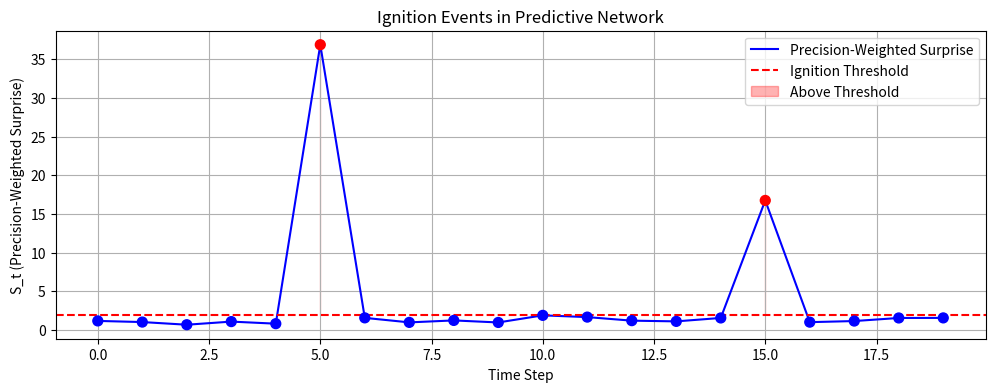

Recreate this plot in Python.
import numpy as np
import matplotlib.pyplot as plt
from scipy.special import expit

class PredictiveIgnitionNetwork:
    def __init__(self, n_features, n_global_units, threshold, alpha):
        self.W = np.random.randn(n_global_units, n_features) * 0.1  # Weights
        self.precision = np.ones(n_features)  # Π - precision weights
        self.threshold = threshold
        self.alpha = alpha
        self.global_activation = np.zeros(n_global_units)
        
    def forward_pass(self, sensory_input, somatic_gain=1.0):
        # Generate predictions from global to sensory
        predictions = self.global_activation @ self.W
        
        # Calculate prediction errors
        errors = sensory_input - predictions
        
        # Precision-weight errors (including somatic gain for interoceptive channels)
        weighted_errors = self.precision * errors * somatic_gain
        
        # Check for ignition in global workspace
        total_surprise = np.sum(np.abs(weighted_errors))
        ignition_prob = expit(self.alpha * (total_surprise - self.threshold))
        
        # If ignition occurs, update global workspace
        if ignition_prob > 0.5:  # Binary ignition for demonstration
            # Global workspace updates based on weighted errors
            self.global_activation = np.tanh(weighted_errors @ self.W.T)
            ignited = True
        else:
            ignited = False
            
        return predictions, errors, weighted_errors, ignited, ignition_prob

# Simulation
network = PredictiveIgnitionNetwork(n_features=10, n_global_units=5, threshold=2.0, alpha=2.0)

# Test with different inputs
inputs = [np.random.randn(10) * 0.1 for _ in range(20)]  # Mostly predictable
inputs[5] = np.random.randn(10) * 2.0  # Unexpected event
inputs[15] = np.random.randn(10) * 1.5  # Another unexpected event

ignition_events = []
for i, input_data in enumerate(inputs):
    # Increase somatic gain for emotional stimuli
    somatic_gain = 2.0 if i in [5, 15] else 1.0
    
    preds, errs, w_errs, ignited, prob = network.forward_pass(input_data, somatic_gain)
    ignition_events.append((i, ignited, prob, np.sum(np.abs(w_errs))))

# Plot results
time_points = [x[0] for x in ignition_events]
surprise = [x[3] for x in ignition_events]
ignited = [x[1] for x in ignition_events]

plt.figure(figsize=(12, 4))
plt.plot(time_points, surprise, 'b-', label='Precision-Weighted Surprise')
plt.axhline(y=network.threshold, color='r', linestyle='--', label='Ignition Threshold')
plt.fill_between(time_points, surprise, network.threshold, where=[s > network.threshold for s in surprise], 
                 alpha=0.3, color='red', label='Above Threshold')
plt.scatter(time_points, surprise, c=['red' if ig else 'blue' for ig in ignited], 
           s=50, zorder=3)
plt.ylabel('S_t (Precision-Weighted Surprise)')
plt.xlabel('Time Step')
plt.title('Ignition Events in Predictive Network')
plt.legend()
plt.grid(True)
plt.show()
